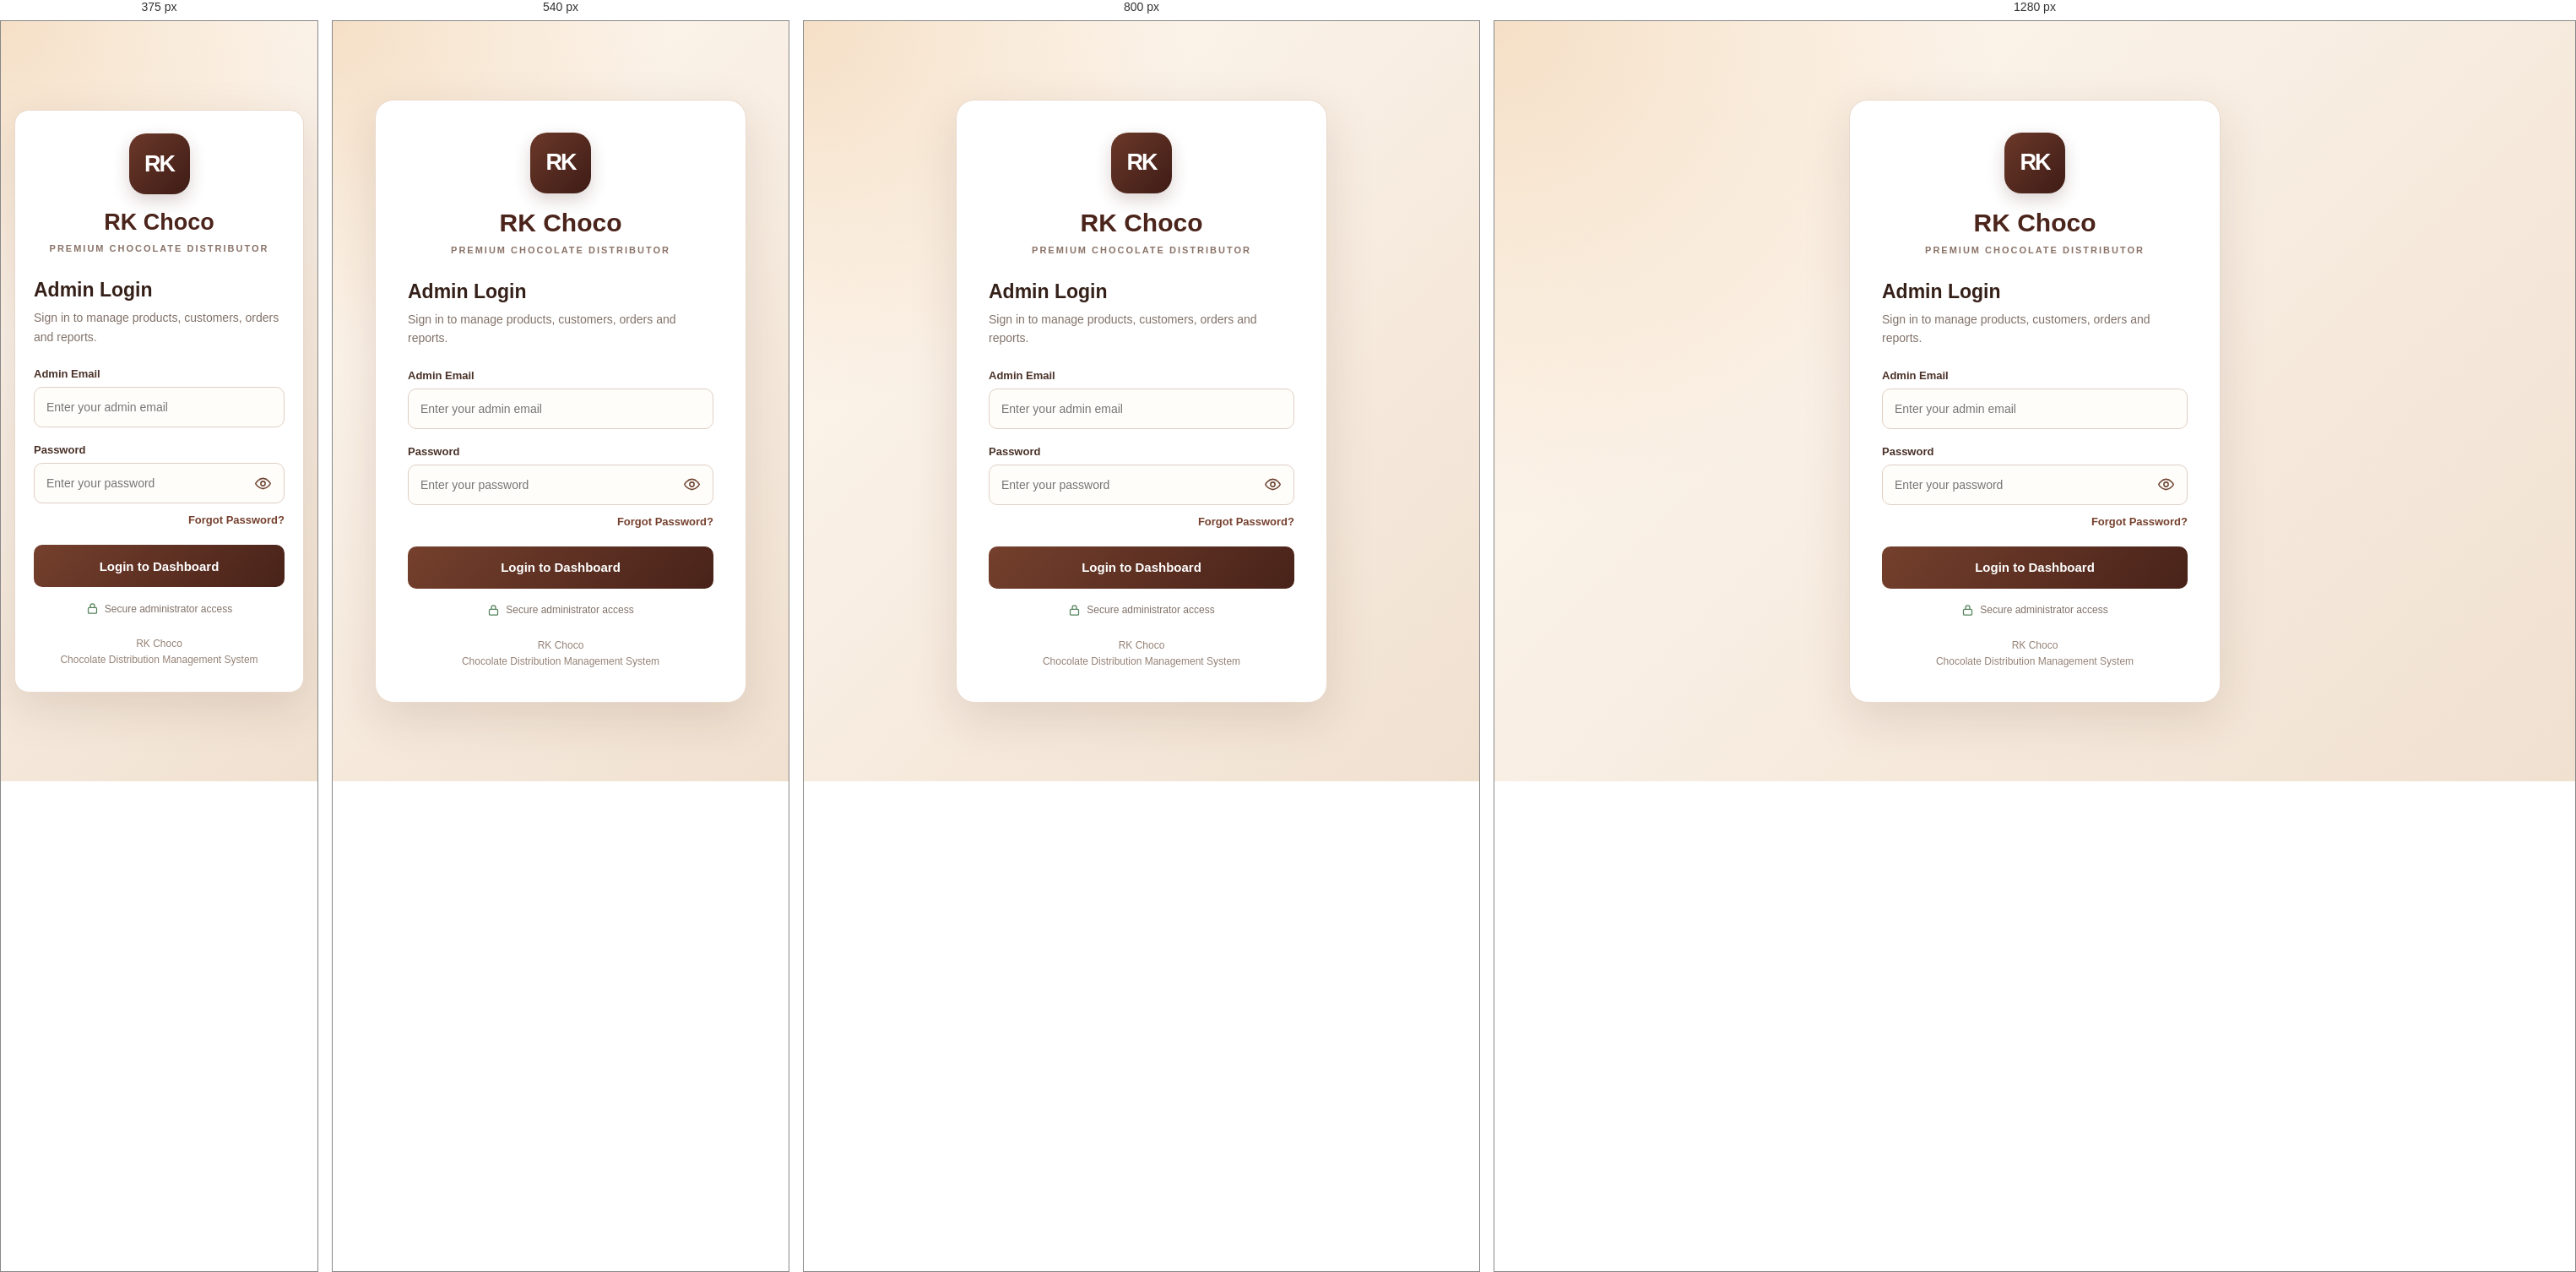
Rendered at 375 px, 540 px, 800 px and 1280 px, left to right.

<!-- file: index.html -->

<!DOCTYPE html>
<html lang="en">
<head>
  <meta charset="UTF-8">
  <meta name="viewport" content="width=device-width, initial-scale=1.0">
  <meta name="theme-color" content="#4b241b">

  <title>RK Choco | Admin Login</title>

  <link rel="stylesheet" href="/admin/admin.css">

  <style>
    * {
      box-sizing: border-box;
    }

    body {
      margin: 0;
      min-height: 100vh;
      font-family: Arial, Helvetica, sans-serif;
      background:
        radial-gradient(circle at top left, #f5dfc6 0, transparent 38%),
        linear-gradient(135deg, #fff9f1, #f0e0d0);
      color: #352019;
    }

    .login-page {
      min-height: 100vh;
      display: flex;
      align-items: center;
      justify-content: center;
      padding: 24px;
    }

    .login-card {
      width: 100%;
      max-width: 440px;
      padding: 38px;
      background: #fff;
      border: 1px solid #ead9cc;
      border-radius: 22px;
      box-shadow: 0 18px 55px rgba(75, 36, 27, 0.13);
    }

    .brand-mark {
      width: 72px;
      height: 72px;
      display: flex;
      align-items: center;
      justify-content: center;
      margin: 0 auto 18px;
      border-radius: 20px;
      color: #fff;
      background: linear-gradient(135deg, #6b3829, #3e1c16);
      font-size: 27px;
      font-weight: 800;
      letter-spacing: -2px;
      box-shadow: 0 8px 20px rgba(75, 36, 27, 0.2);
    }

    .brand-title {
      margin: 0;
      text-align: center;
      color: #4b241b;
      font-size: 30px;
      font-weight: 800;
    }

    .brand-subtitle {
      margin: 9px 0 30px;
      text-align: center;
      color: #897267;
      font-size: 11px;
      font-weight: 700;
      letter-spacing: 2px;
    }

    .login-heading {
      margin: 0 0 8px;
      font-size: 23px;
      color: #352019;
    }

    .login-description {
      margin: 0 0 25px;
      color: #817168;
      font-size: 14px;
      line-height: 1.6;
    }

    .form-group {
      margin-bottom: 19px;
    }

    .form-group label {
      display: block;
      margin-bottom: 8px;
      color: #493127;
      font-size: 13px;
      font-weight: 700;
    }

    .form-group input {
      width: 100%;
      min-height: 48px;
      padding: 12px 14px;
      border: 1px solid #dfcfc3;
      border-radius: 10px;
      outline: none;
      background: #fffdfa;
      color: #352019;
      font: inherit;
      font-size: 14px;
      transition: border-color 0.2s, box-shadow 0.2s;
    }

    .form-group input:focus {
      border-color: #74402e;
      box-shadow: 0 0 0 3px rgba(116, 64, 46, 0.1);
    }

    .password-wrap {
      position: relative;
    }

    .password-wrap input {
      padding-right: 52px;
    }

    .toggle-password {
      position: absolute;
      top: 50%;
      right: 7px;
      transform: translateY(-50%);
      display: flex;
      align-items: center;
      justify-content: center;
      width: 38px;
      height: 38px;
      border: 0;
      border-radius: 8px;
      background: transparent;
      color: #704735;
      cursor: pointer;
    }

    .toggle-password:hover {
      background: #f6eee8;
    }

    .toggle-password svg {
      width: 21px;
      height: 21px;
    }

    .forgot-row {
      display: flex;
      justify-content: flex-end;
      margin-top: -7px;
      margin-bottom: 22px;
    }

    .forgot-link {
      color: #75402d;
      font-size: 13px;
      font-weight: 700;
      text-decoration: none;
    }

    .forgot-link:hover {
      text-decoration: underline;
    }

    .login-button {
      width: 100%;
      min-height: 50px;
      display: flex;
      align-items: center;
      justify-content: center;
      gap: 9px;
      border: 0;
      border-radius: 10px;
      background: linear-gradient(135deg, #75402d, #482219);
      color: #fff;
      font-size: 15px;
      font-weight: 700;
      cursor: pointer;
      transition: opacity 0.2s, transform 0.2s;
    }

    .login-button:hover {
      transform: translateY(-1px);
    }

    .login-button:disabled {
      opacity: 0.65;
      cursor: not-allowed;
      transform: none;
    }

    .message {
      display: none;
      margin: 0 0 17px;
      padding: 12px 13px;
      border-radius: 9px;
      font-size: 13px;
      line-height: 1.5;
      overflow-wrap: anywhere;
    }

    .message.error {
      display: block;
      color: #a32626;
      background: #fff0ee;
      border: 1px solid #f2c7c1;
    }

    .message.success {
      display: block;
      color: #216c3b;
      background: #edf9f0;
      border: 1px solid #c6e9cf;
    }

    .login-footer {
      margin: 25px 0 0;
      text-align: center;
      color: #958276;
      font-size: 12px;
      line-height: 1.6;
    }

    .secure-note {
      display: flex;
      align-items: center;
      justify-content: center;
      gap: 7px;
      margin-top: 18px;
      color: #817168;
      font-size: 12px;
    }

    .secure-note svg {
      width: 15px;
      height: 15px;
      color: #54835a;
    }

    @media (max-width: 480px) {
      .login-page {
        padding: 16px;
      }

      .login-card {
        padding: 27px 22px;
        border-radius: 17px;
      }

      .brand-title {
        font-size: 27px;
      }
    }
  </style>
</head>

<body>
  <main class="login-page">
    <section class="login-card" aria-labelledby="loginHeading">

      <div class="brand-mark" aria-label="RK Choco">RK</div>

      <h1 class="brand-title">RK Choco</h1>

      <p class="brand-subtitle">PREMIUM CHOCOLATE DISTRIBUTOR</p>

      <h2 class="login-heading" id="loginHeading">Admin Login</h2>

      <p class="login-description">
        Sign in to manage products, customers, orders and reports.
      </p>

      <div
        id="loginMessage"
        class="message"
        role="alert"
        aria-live="polite"
      ></div>

      <form id="adminLoginForm" novalidate>

        <div class="form-group">
          <label for="adminEmail">Admin Email</label>

          <input
            type="email"
            id="adminEmail"
            name="email"
            placeholder="Enter your admin email"
            autocomplete="username"
            required
          >
        </div>

        <div class="form-group">
          <label for="adminPassword">Password</label>

          <div class="password-wrap">
            <input
              type="password"
              id="adminPassword"
              name="password"
              placeholder="Enter your password"
              autocomplete="current-password"
              required
            >

            <button
              type="button"
              class="toggle-password"
              id="togglePassword"
              aria-label="Show password"
              aria-pressed="false"
              title="Show password"
            >
              <svg
                id="eyeIcon"
                viewBox="0 0 24 24"
                fill="none"
                stroke="currentColor"
                stroke-width="1.8"
                stroke-linecap="round"
                stroke-linejoin="round"
                aria-hidden="true"
              >
                <path d="M2 12s3.6-7 10-7 10 7 10 7-3.6 7-10 7S2 12 2 12Z"></path>
                <circle cx="12" cy="12" r="3"></circle>
              </svg>
            </button>
          </div>
        </div>

        <div class="forgot-row">
          <a class="forgot-link" href="/admin/forgot-password.html">
            Forgot Password?
          </a>
        </div>

        <button
          type="submit"
          class="login-button"
          id="loginButton"
        >
          <span id="loginButtonText">Login to Dashboard</span>
        </button>

      </form>

      <div class="secure-note">
        <svg
          viewBox="0 0 24 24"
          fill="none"
          stroke="currentColor"
          stroke-width="2"
          stroke-linecap="round"
          stroke-linejoin="round"
          aria-hidden="true"
        >
          <rect x="4" y="10" width="16" height="11" rx="2"></rect>
          <path d="M8 10V7a4 4 0 0 1 8 0v3"></path>
        </svg>

        Secure administrator access
      </div>

      <p class="login-footer">
        RK Choco<br>
        Chocolate Distribution Management System
      </p>

    </section>
  </main>

  <script>
    (() => {
      "use strict";

      const form = document.getElementById("adminLoginForm");
      const emailInput = document.getElementById("adminEmail");
      const passwordInput = document.getElementById("adminPassword");
      const toggleButton = document.getElementById("togglePassword");
      const eyeIcon = document.getElementById("eyeIcon");
      const message = document.getElementById("loginMessage");
      const loginButton = document.getElementById("loginButton");
      const loginButtonText = document.getElementById("loginButtonText");

      function showMessage(text, type = "error") {
        message.textContent = text;
        message.className = `message ${type}`;
      }

      function clearMessage() {
        message.textContent = "";
        message.className = "message";
      }

      function setPasswordVisibility(show) {
        passwordInput.type = show ? "text" : "password";

        toggleButton.setAttribute(
          "aria-label",
          show ? "Hide password" : "Show password"
        );

        toggleButton.setAttribute("aria-pressed", String(show));
        toggleButton.title = show ? "Hide password" : "Show password";

        eyeIcon.innerHTML = show
          ? `
            <path d="M3 3l18 18"></path>
            <path d="M10.6 10.6a2 2 0 0 0 2.8 2.8"></path>
            <path d="M9.9 5.2A10.8 10.8 0 0 1 12 5c6.4 0 10 7 10 7a16 16 0 0 1-3.1 3.8"></path>
            <path d="M6.2 6.2C3.5 8 2 12 2 12s3.6 7 10 7a10.6 10.6 0 0 0 4-.8"></path>
          `
          : `
            <path d="M2 12s3.6-7 10-7 10 7 10 7-3.6 7-10 7S2 12 2 12Z"></path>
            <circle cx="12" cy="12" r="3"></circle>
          `;
      }

      toggleButton.addEventListener("click", () => {
        setPasswordVisibility(passwordInput.type === "password");
      });

      form.addEventListener("submit", async (event) => {
        event.preventDefault();
        clearMessage();

        const email = emailInput.value.trim();
        const password = passwordInput.value;

        if (!email || !password) {
          showMessage("Please enter both admin email and password.");
          return;
        }

        if (!emailInput.checkValidity()) {
          showMessage("Please enter a valid email address.");
          emailInput.focus();
          return;
        }

        loginButton.disabled = true;
        loginButtonText.textContent = "Signing in...";

        try {
          const response = await fetch("/api/admin/login", {
            method: "POST",
            credentials: "same-origin",
            headers: {
              "Content-Type": "application/json"
            },
            body: JSON.stringify({ email, password })
          });

          let result;

          try {
            result = await response.json();
          } catch {
            throw new Error(
              "The server returned an invalid response. Please check that the backend is running."
            );
          }

          if (!response.ok || result.success !== true) {
            throw new Error(result.message || "Login failed. Please try again.");
          }

          showMessage("Login successful. Opening dashboard...", "success");

          window.location.replace("/admin/dashboard.html");
        } catch (error) {
          showMessage(
            error.message ||
            "Unable to connect to the server. Please check that the backend is running."
          );

          loginButton.disabled = false;
          loginButtonText.textContent = "Login to Dashboard";
        }
      });

      async function checkExistingSession() {
        try {
          const response = await fetch("/api/admin/session", {
            method: "GET",
            credentials: "same-origin",
            cache: "no-store"
          });

          if (!response.ok) return;

          const result = await response.json();

          if (result.authenticated === true) {
            window.location.replace("/admin/dashboard.html");
          }
        } catch (error) {
          console.warn("Unable to check admin session:", error);
        }
      }

      checkExistingSession();
    })();
  </script>
</body>
</html>


/* @media block from admin.css */
@media (max-width: 950px) {
  .rk-stats,
  .rk-report-stats {
    grid-template-columns: repeat(2, minmax(0, 1fr));
  }

  .rk-tiles {
    grid-template-columns: repeat(2, minmax(0, 1fr));
  }

  .rk-top {
    align-items: flex-start;
    flex-direction: column;
  }

  .rk-top nav {
    justify-content: flex-start;
  }
}

/* @media block from admin.css */
@media (max-width: 620px) {
  .rk-main {
    padding: 20px 14px;
  }

  .rk-stats,
  .rk-report-stats,
  .rk-tiles,
  .rk-report-grid,
  .rk-fields {
    grid-template-columns: 1fr;
  }

  .rk-full {
    grid-column: auto;
  }

  .rk-panel {
    padding: 15px;
  }

  .rk-login-card {
    padding: 25px;
  }

  .rk-top {
    padding: 14px;
  }

  .rk-top nav a,
  .rk-logout {
    padding: 8px;
    font-size: 12px;
  }
}

/* @media block from admin.css */
@media (max-width: 900px) {
  .rk-stats,
  .stats-grid,
  .stats-container,
  .dashboard-stats,
  .overview-cards,
  .business-overview,
  .dashboard-cards,
  .rk-tiles {
    grid-template-columns: repeat(2, minmax(0, 1fr));
  }
}

/* @media block from admin.css */
@media (max-width: 480px) {
  .rk-stats,
  .stats-grid,
  .stats-container,
  .dashboard-stats,
  .overview-cards,
  .business-overview,
  .dashboard-cards,
  .rk-tiles {
    gap: 8px;
  }

  .rk-stat,
  .stat-card,
  .stats-card,
  .dashboard-stat,
  .overview-card,
  .business-card,
  .dashboard-card,
  .rk-tile {
    min-height: 85px;
    padding: 10px !important;
  }

  .rk-stat strong,
  .rk-stat .value,
  .stat-card strong,
  .stat-card .value,
  .stats-card strong,
  .stats-card .value,
  .dashboard-stat strong,
  .dashboard-stat .value,
  .overview-card strong,
  .overview-card .value {
    font-size: 20px;
  }
}

/* @media block from admin.css */
@media (max-width: 700px) {
  .rk-stats {
    grid-template-columns: repeat(2, minmax(0, 1fr)) !important;
  }
}

/* @media block from admin.css */
@media (max-width: 600px) {
  .rk-admin-navbar {
    align-items: flex-start;
    padding: 12px 14px;
    gap: 10px;
  }

  .rk-admin-navbar .rk-admin-title {
    font-size: 16px;
  }

  .rk-admin-navbar .rk-admin-description {
    font-size: 11px;
  }

  .rk-admin-navbar .rk-admin-icon {
    width: 30px;
    height: 30px;
  }
}

/* @media block from admin.css */
@media (max-width: 700px) {
  .rk-stats {
    grid-template-columns: repeat(2, minmax(0, 1fr)) !important;
  }
}